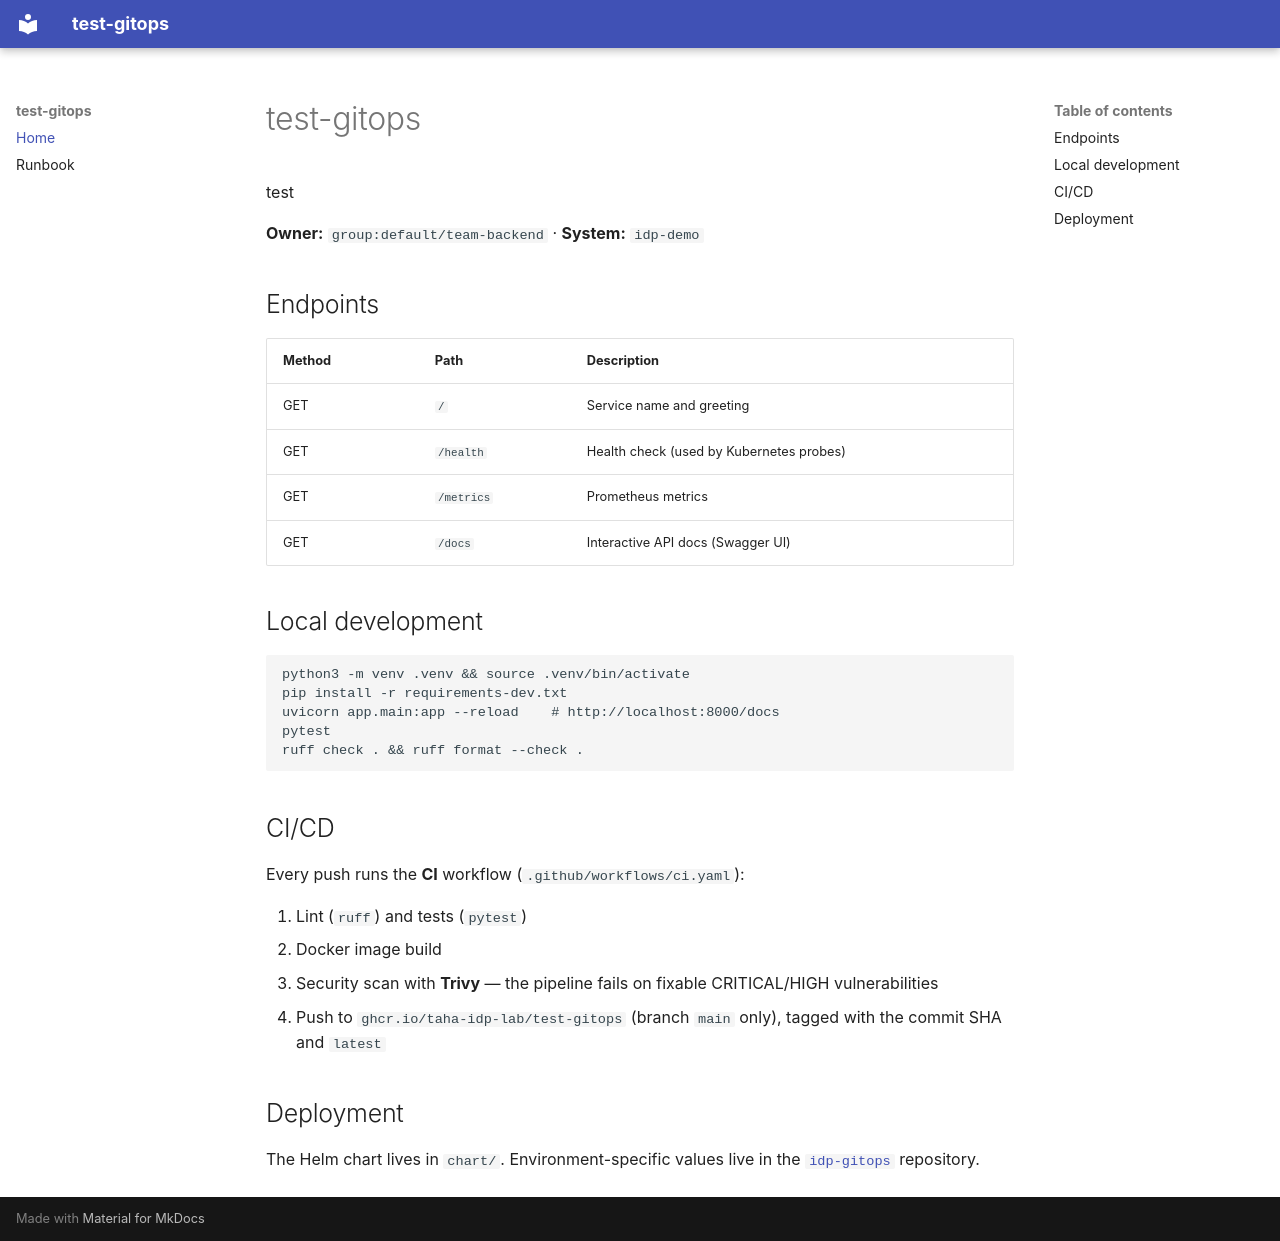

repository: taha-idp-lab/test-gitops · page: index.html · generator: mkdocs

# test-gitops

test

**Owner:** `group:default/team-backend` · **System:** `idp-demo`

## Endpoints

| Method | Path | Description |
|---|---|---|
| GET | `/` | Service name and greeting |
| GET | `/health` | Health check (used by Kubernetes probes) |
| GET | `/metrics` | Prometheus metrics |
| GET | `/docs` | Interactive API docs (Swagger UI) |

## Local development

```bash
python3 -m venv .venv && source .venv/bin/activate
pip install -r requirements-dev.txt
uvicorn app.main:app --reload    # http://localhost:8000/docs
pytest
ruff check . && ruff format --check .
```

## CI/CD

Every push runs the **CI** workflow (`.github/workflows/ci.yaml`):

1. Lint (`ruff`) and tests (`pytest`)
2. Docker image build
3. Security scan with **Trivy** — the pipeline fails on fixable CRITICAL/HIGH vulnerabilities
4. Push to `ghcr.io/taha-idp-lab/test-gitops` (branch `main` only), tagged with the commit SHA and `latest`

## Deployment

The Helm chart lives in `chart/`. Environment-specific values live in the
[`idp-gitops`](https://github.com/taha-idp-lab/idp-gitops) repository.
